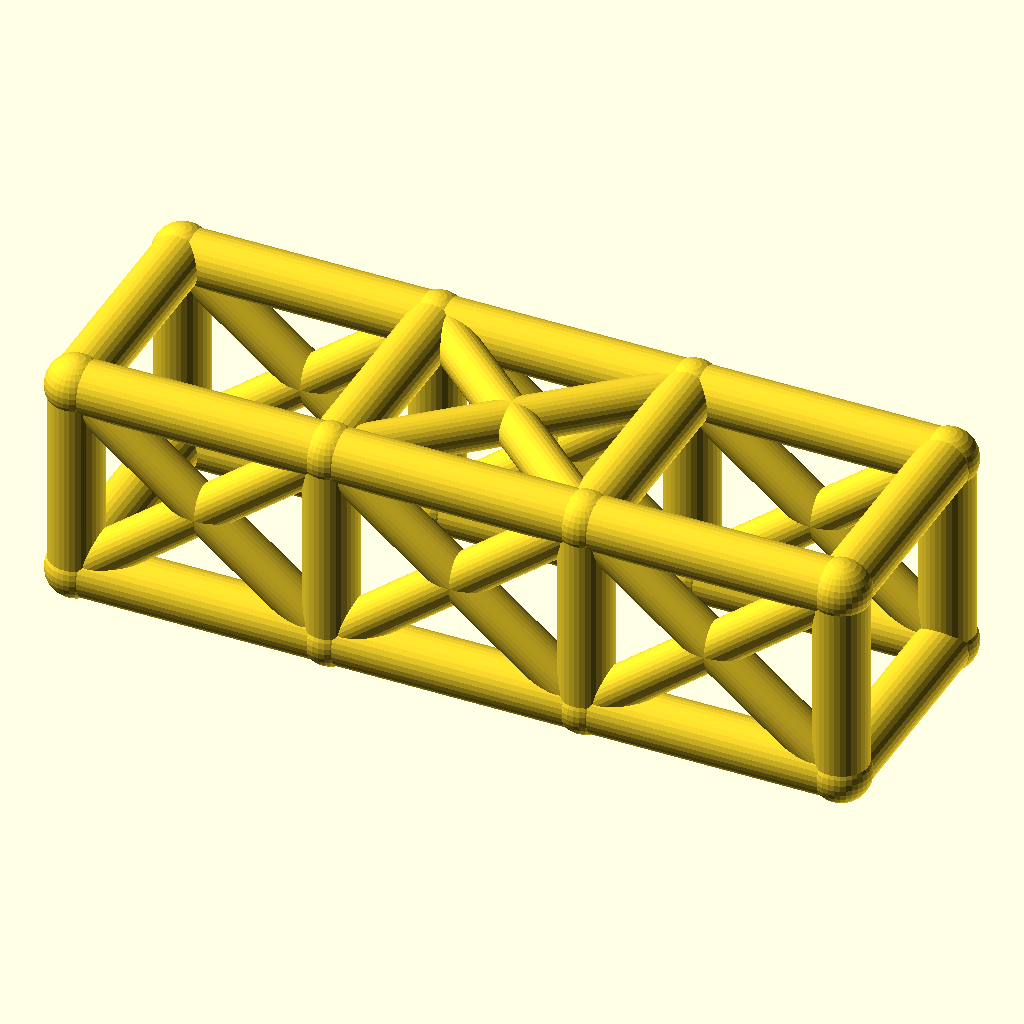
Cell 1: the model at its default parameters.
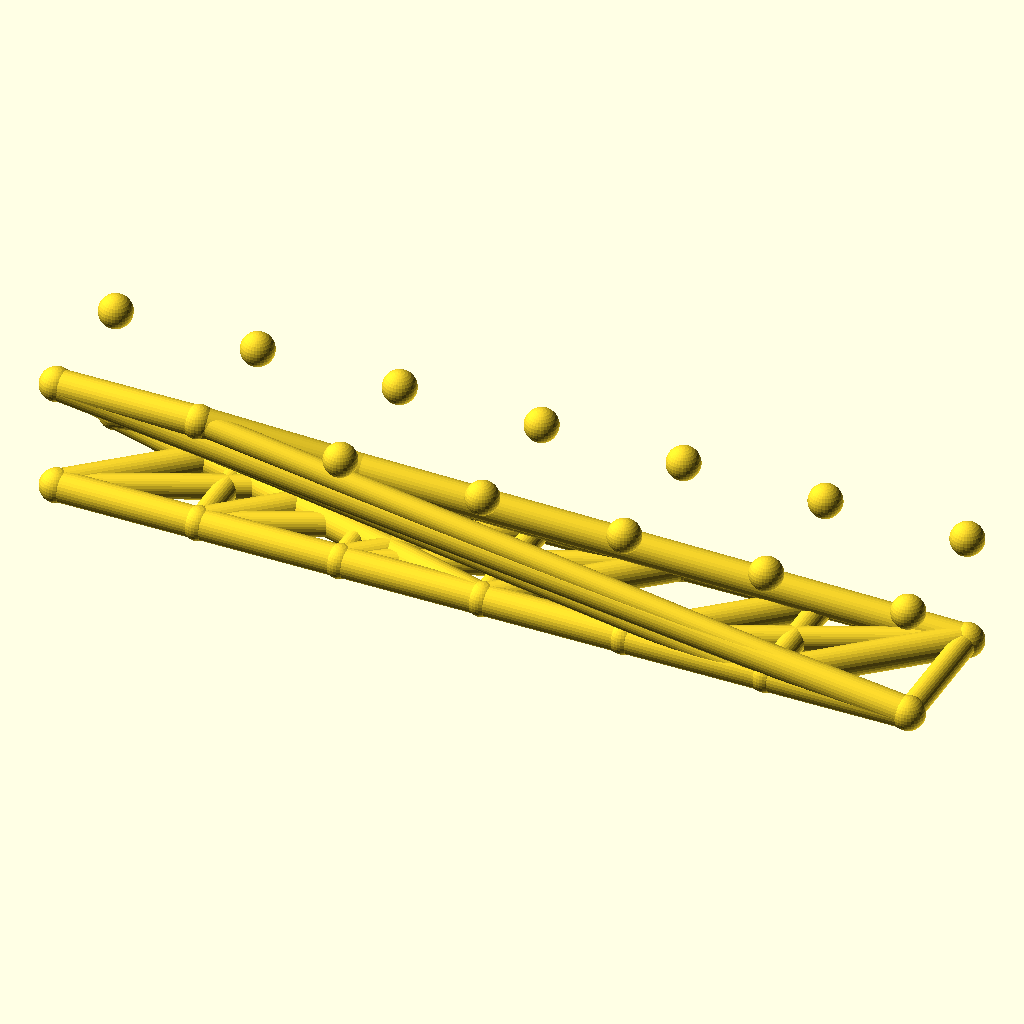
Cell 2: the same model with bays = 6.
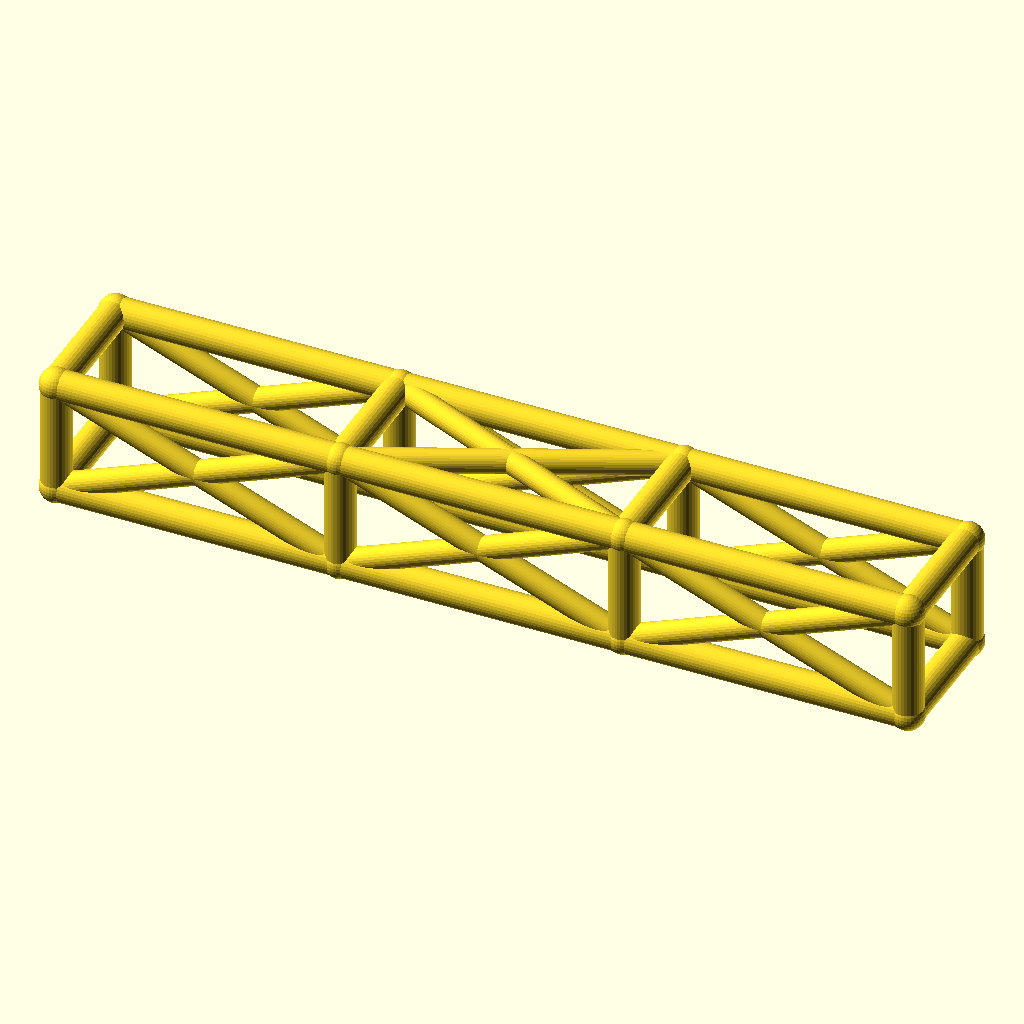
Cell 3: bay_l = 76 (everything else at default).
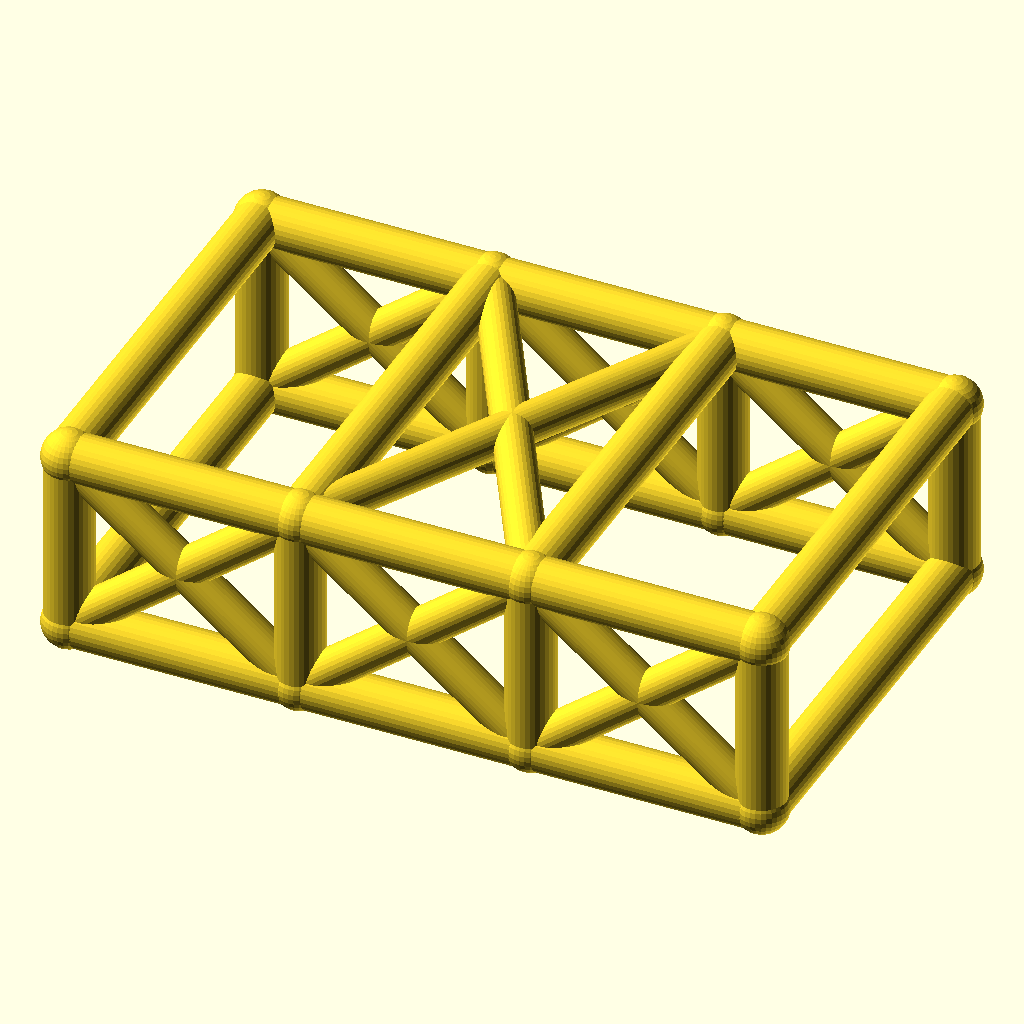
Cell 4 — cage_w set to 68, the other parameters unchanged.
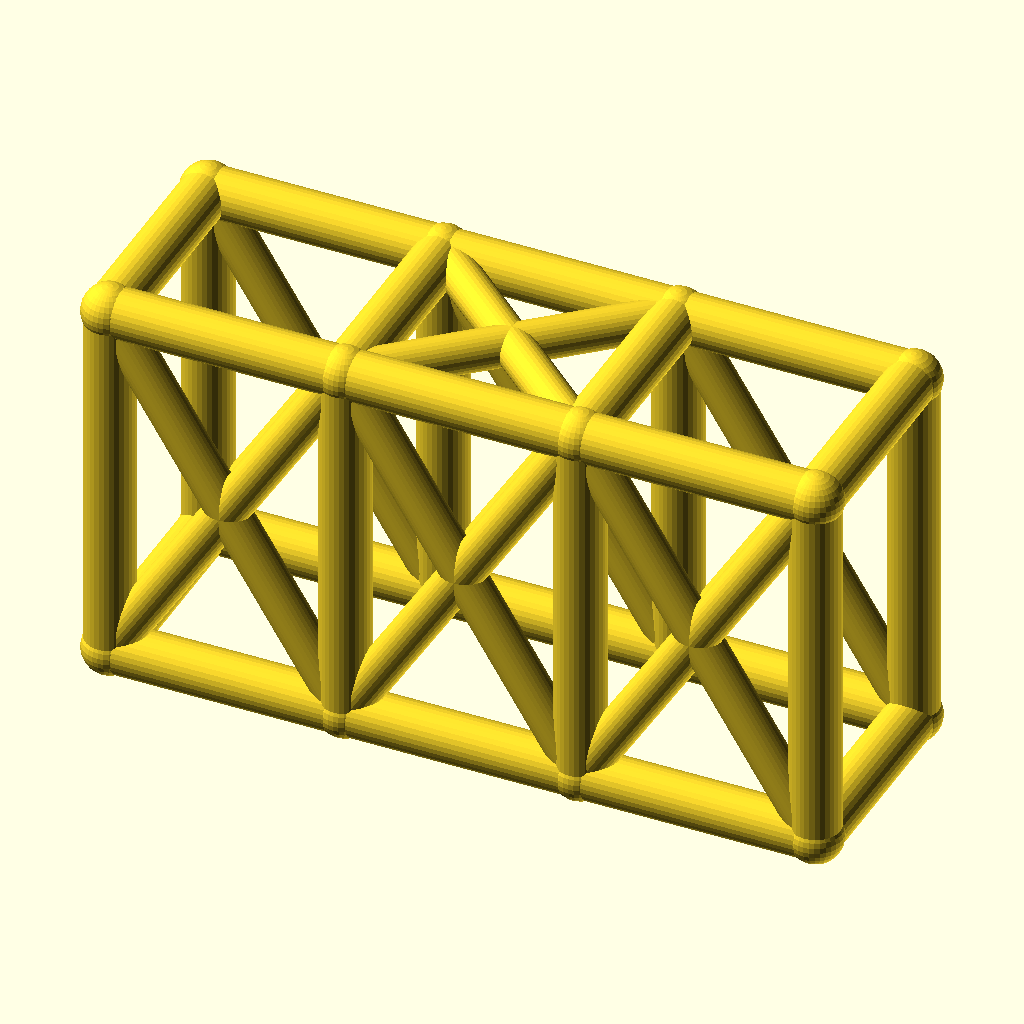
Cell 5: the same model with cage_h = 60.
All cells are drawn from the same view direction (rotation 55°, 0°, 25°, orthographic, colour scheme Cornfield), but the view is re-fitted for each cell, so position and scale can differ between cells as well as the parameter.
The OpenSCAD source (optional_data/data/wire2/rollcages/scene_0231.scad):
$fn = 32;

// ----------------------------------------------------------------------
// Roll cage: 3 bays x 2 sections, bays 38 mm, 34 x 30 mm section
// ----------------------------------------------------------------------

// --- parameters (mm) ---
bays = 3;                 // number of bays along X
sections = 2;             // levels of the cage
bay_l = 38;               // bay length, X
cage_w = 34;              // cage width, Y
cage_h = 30;              // cage height, Z
rail_r = 4;               // rail and hoop radius
diag_r = 3.2;             // diagonal brace radius
joint_r = 4.4;            // joint ball radius

bbox_x = bays * bay_l + 2 * joint_r;  // overall X, joints included
bbox_y = cage_w + 2 * joint_r;  // overall Y, joints included
bbox_z = cage_h + 2 * joint_r;  // overall Z, joints included
rail_d = 2 * rail_r;  // rail stock diameter
diag_d = 2 * diag_r;  // diagonal stock diameter
joint_d = 2 * joint_r;  // joint ball diameter
cage_l = bays * bay_l;  // overall cage length
nodes = [for (lvl = [0, 1], side = [0, 1], st = [0 : bays]) [st * bay_l, side * cage_w, lvl * cage_h]];

module member(a, b, r) {
  /* round stock from joint a to joint b, ends buried in the joint balls */
  d = b - a;
  length = norm(d);
  translate(a) rotate([0, acos(d[2] / length), atan2(d[1], d[0])])
    cylinder(h = length, r = r);
}

module joint(p, r) {
  /* ball at the joint centre, fatter than every member meeting there */
  translate(p) sphere(r = r);
}

/* members - each call is one graph edge */
member(nodes[0], nodes[1], rail_r);
member(nodes[1], nodes[2], rail_r);
member(nodes[2], nodes[3], rail_r);
member(nodes[4], nodes[5], rail_r);
member(nodes[5], nodes[6], rail_r);
member(nodes[6], nodes[7], rail_r);
member(nodes[8], nodes[9], rail_r);
member(nodes[9], nodes[10], rail_r);
member(nodes[10], nodes[11], rail_r);
member(nodes[12], nodes[13], rail_r);
member(nodes[13], nodes[14], rail_r);
member(nodes[14], nodes[15], rail_r);
member(nodes[0], nodes[8], rail_r);
member(nodes[1], nodes[9], rail_r);
member(nodes[2], nodes[10], rail_r);
member(nodes[3], nodes[11], rail_r);
member(nodes[4], nodes[12], rail_r);
member(nodes[5], nodes[13], rail_r);
member(nodes[6], nodes[14], rail_r);
member(nodes[7], nodes[15], rail_r);
member(nodes[8], nodes[12], rail_r);
member(nodes[9], nodes[13], rail_r);
member(nodes[10], nodes[14], rail_r);
member(nodes[11], nodes[15], rail_r);
member(nodes[0], nodes[4], rail_r);
member(nodes[3], nodes[7], rail_r);
member(nodes[0], nodes[9], diag_r);
member(nodes[8], nodes[1], diag_r);
member(nodes[1], nodes[10], diag_r);
member(nodes[9], nodes[2], diag_r);
member(nodes[2], nodes[11], diag_r);
member(nodes[10], nodes[3], diag_r);
member(nodes[4], nodes[13], diag_r);
member(nodes[12], nodes[5], diag_r);
member(nodes[5], nodes[14], diag_r);
member(nodes[13], nodes[6], diag_r);
member(nodes[6], nodes[15], diag_r);
member(nodes[14], nodes[7], diag_r);
member(nodes[9], nodes[14], diag_r);
member(nodes[13], nodes[10], diag_r);

/* joint balls */
for (p = nodes) joint(p, joint_r);
Parameter table extracted from the source (name, type, default, range or options):
bays: number, default 3
sections: number, default 2
bay_l: number, default 38
cage_w: number, default 34
cage_h: number, default 30
rail_r: number, default 4
diag_r: number, default 3.2
joint_r: number, default 4.4
